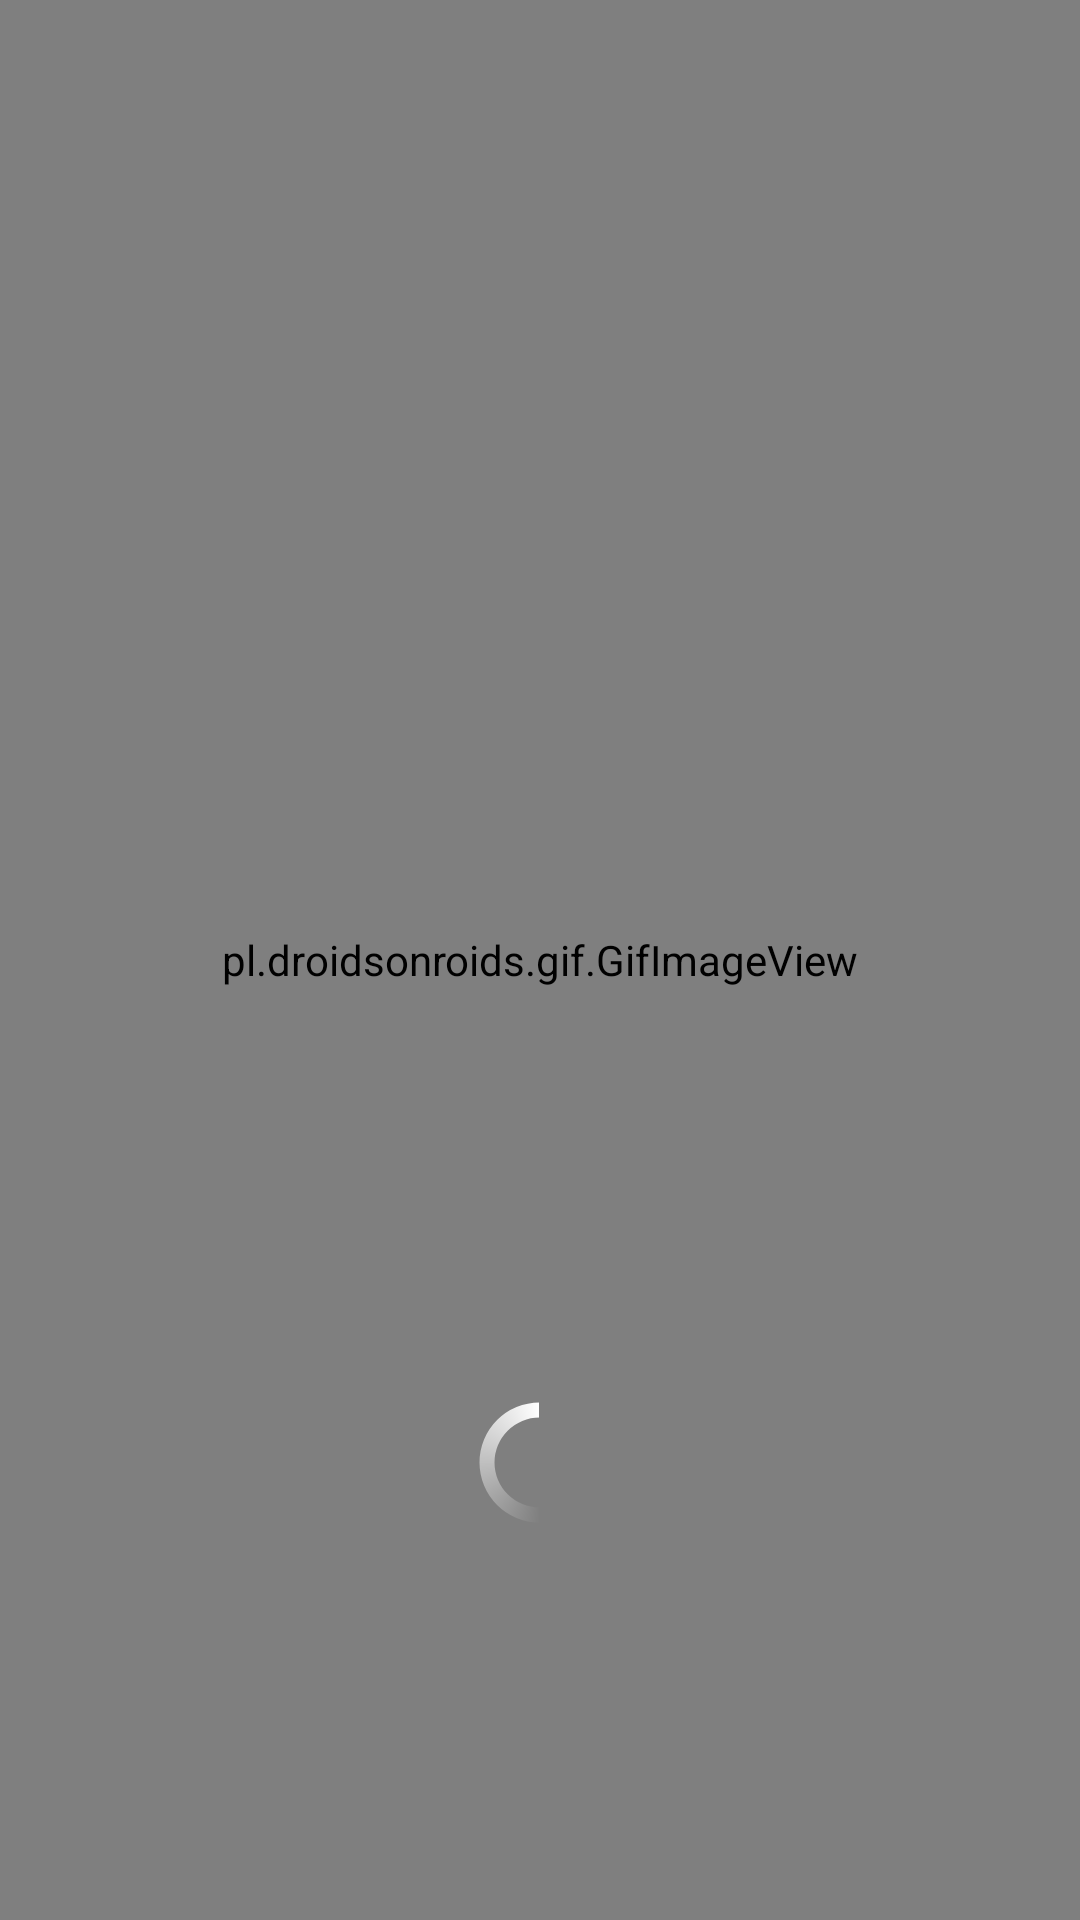

Android layout source for this screen:
<!-- AndroidManifest.xml: application theme Theme.Sagip -->
<!-- res/layout/activity_onboarding.xml -->
<?xml version="1.0" encoding="utf-8"?>
<RelativeLayout xmlns:android="http://schemas.android.com/apk/res/android"
    xmlns:app="http://schemas.android.com/apk/res-auto"
    xmlns:tools="http://schemas.android.com/tools"
    android:layout_width="match_parent"
    android:layout_height="match_parent"
    android:orientation="vertical"
    tools:context=".OnboardingActivtiy">

<pl.droidsonroids.gif.GifImageView
    android:layout_width="match_parent"
    android:layout_height="match_parent"
    android:src="@drawable/float_bg"
    android:scaleType="centerCrop"/>

    <ProgressBar
        style="?android:attr/progressBarStyle"
        android:layout_width="45dp"
        android:layout_height="45dp"
        android:indeterminateDrawable="@drawable/progress_color"
        android:indeterminateDuration="@integer/material_motion_duration_long_1"
        android:layout_alignParentBottom="true"
        android:layout_centerHorizontal="true"
        android:layout_marginBottom="130dp" />


</RelativeLayout>
<!-- resources referenced by this layout -->
<resources>
  <!-- drawable float_bg: gif bitmap (drawable, 186538 bytes) -->
  <!-- drawable progress_color (drawable) -->
  <?xml version="1.0" encoding="utf-8"?>
  <rotate xmlns:android="http://schemas.android.com/apk/res/android"
      android:fromDegrees="-90"
      android:pivotY="50%"
      android:pivotX="50%"
      android:toDegrees="270">
  
              <shape
                  android:useLevel="false"
                  android:shape="ring">
  
                  <gradient
                      android:centerColor="#00EDEDED"
                      android:centerY="0.5"
                      android:endColor="@color/white"
                      android:startColor="#00533636"
                      android:type="sweep"
                      android:useLevel="false">
  
                  </gradient>
              </shape>
  
  
  
  </rotate>
  <style name="Theme.Sagip" parent="Theme.AppCompat.DayNight.DarkActionBar">
          
          <item name="colorPrimary">@color/purple_500</item>
          <item name="colorPrimaryVariant">@color/purple_700</item>
          <item name="colorOnPrimary">@color/white</item>
          
          <item name="colorSecondary">@color/teal_200</item>
          <item name="colorSecondaryVariant">@color/teal_700</item>
          <item name="colorOnSecondary">@color/black</item>
          
          <item name="android:statusBarColor" tools:targetApi="l">#000000</item>
          
      </style>
  <!-- not gathered from this repository: default colours our renderer supplied (Android Studio template values) -->
  <color name="purple_500">#FF6200EE</color>
  <color name="purple_700">#FF3700B3</color>
  <color name="teal_200">#FF03DAC5</color>
  <color name="teal_700">#FF018786</color>
  <color name="black">#FF000000</color>
  <color name="white">#FFFFFFFF</color>
</resources>
